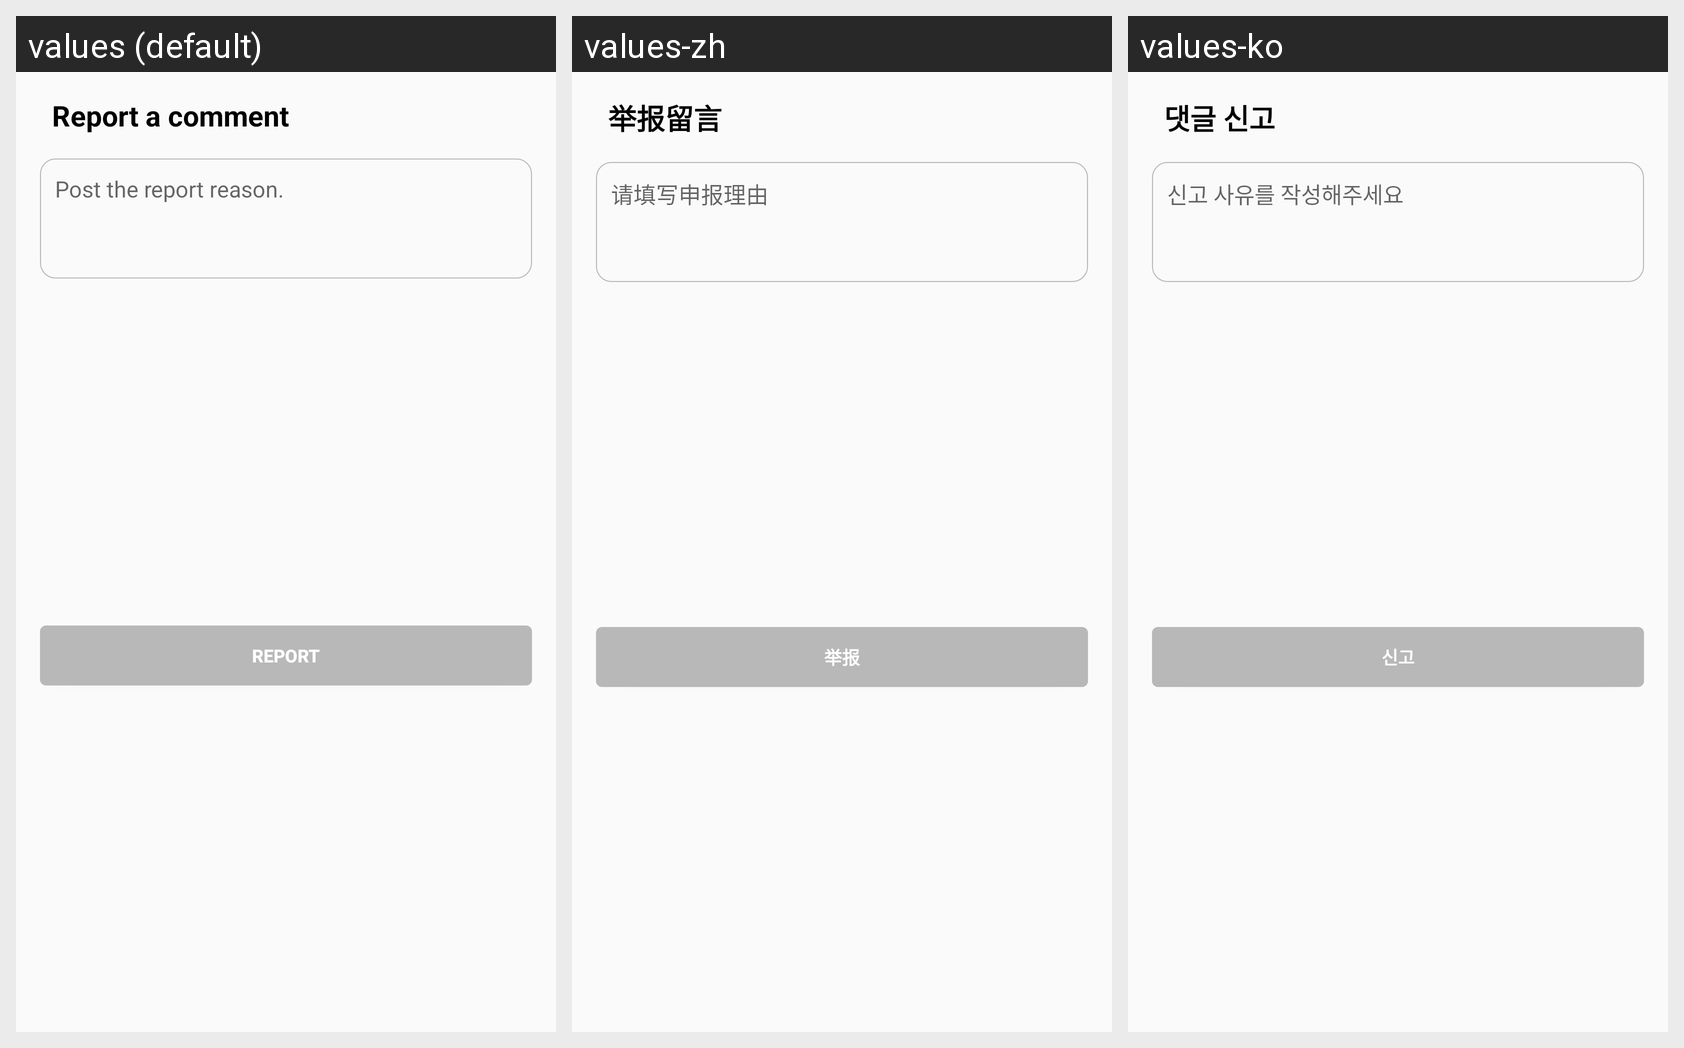

This grid shows one Android layout under several languages. Give, for every string resource on the screen, its name, the default text and each shown locale's text.
Android screen res/layout/dialog_report_etc.xml rendered under 3 locales, left to right: values (default), values-zh, values-ko. Device: Nexus 5 (rendered at 1080×1920; each locale shown at half size, 540×960, under a caption strip naming it); theme AppTheme.
Strings drawn on this screen, with the default value and each locale's value (text and hints the layout hard-codes, and strings that could not be matched under every locale, appear in the picture but are not listed):

report_comment
  values: Report a comment
  values-zh: 举报留言
  values-ko: 댓글 신고

hint_report_etc
  values: Post the report reason.
  values-zh: 请填写申报理由
  values-ko: 신고 사유를 작성해주세요

report
  values: Report
  values-zh: 举报
  values-ko: 신고
